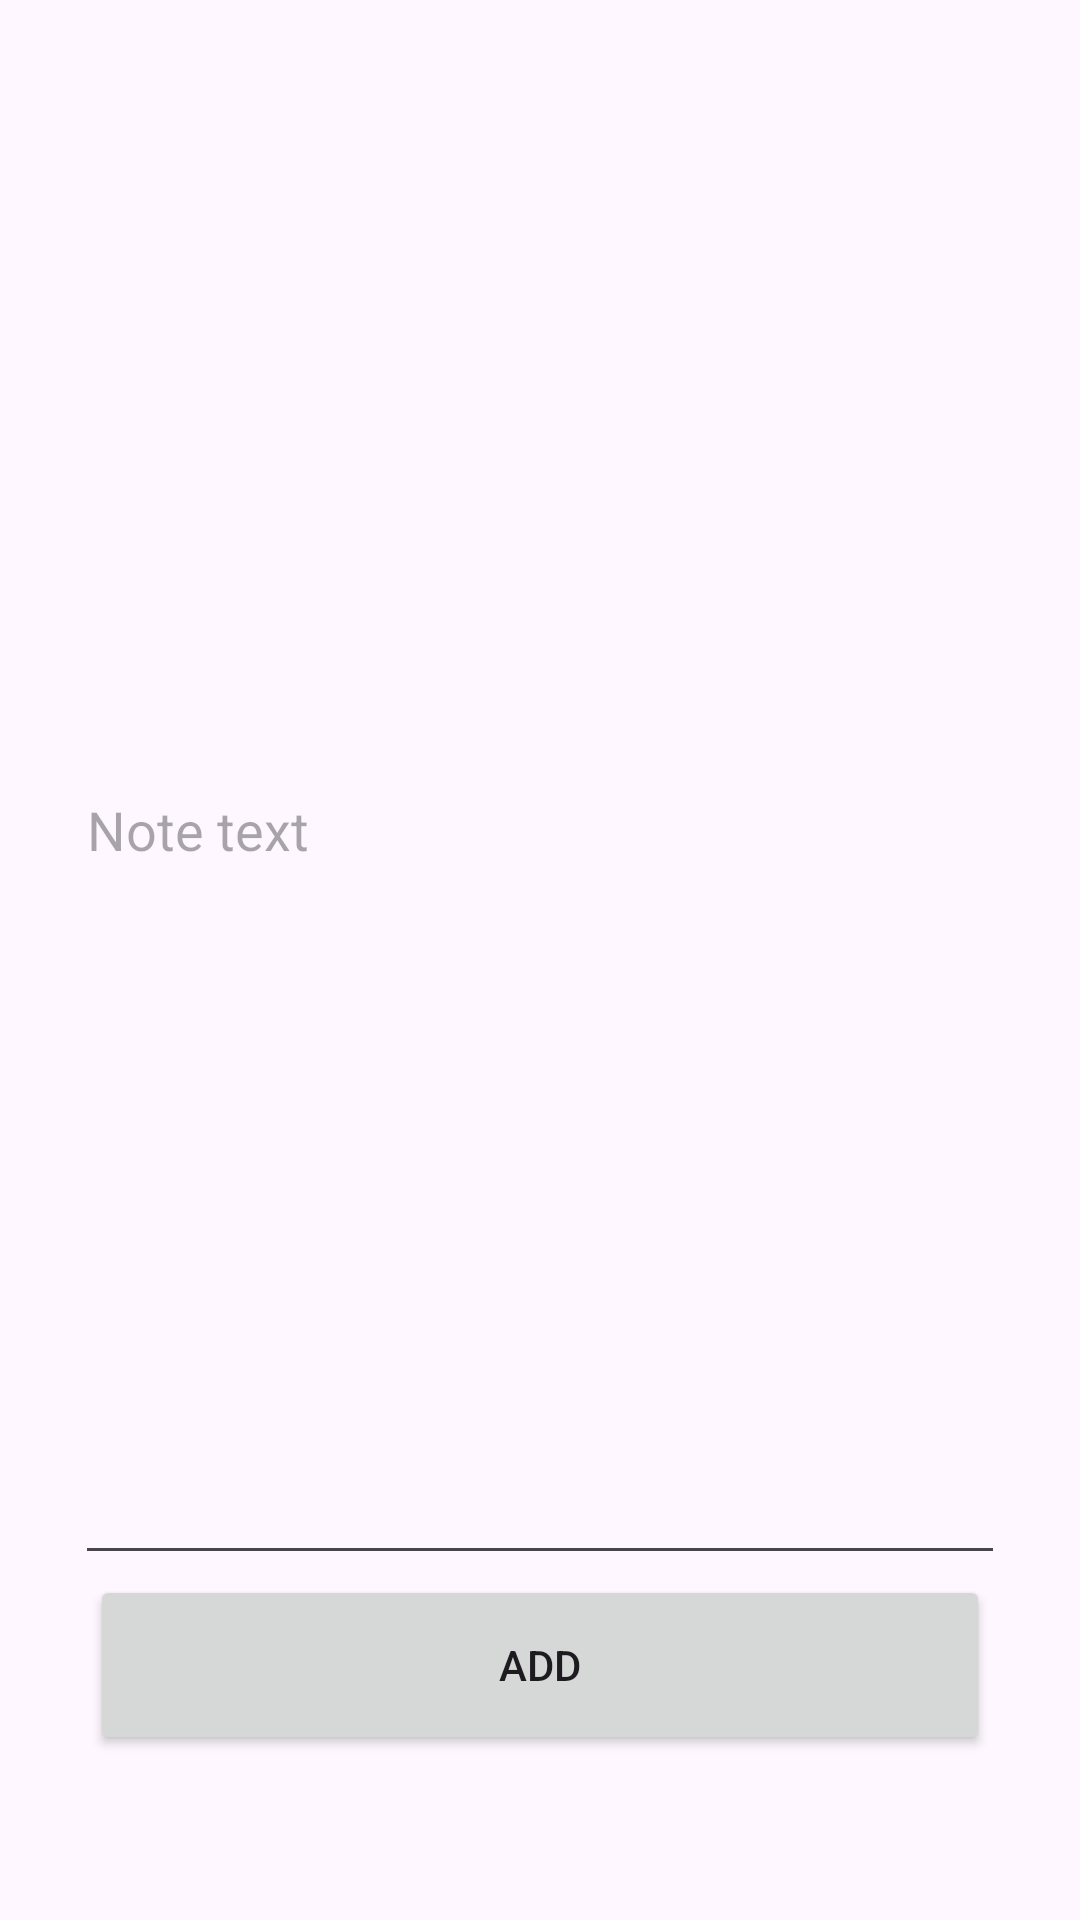

Layout XML and referenced resources for this Android screen:
<!-- AndroidManifest.xml: application theme Base.Theme.Mynotes -->
<!-- res/layout/activity_third.xml -->
<?xml version="1.0" encoding="utf-8"?>
<androidx.constraintlayout.widget.ConstraintLayout xmlns:android="http://schemas.android.com/apk/res/android"
    android:layout_width="match_parent"
    android:layout_height="match_parent"
    xmlns:app="http://schemas.android.com/apk/res-auto">

    <EditText
        android:id="@+id/note_text"
        android:layout_width="match_parent"
        android:layout_height="500dp"
        app:layout_constraintStart_toStartOf="parent"
        app:layout_constraintTop_toTopOf="parent"
        android:layout_marginTop="25dp"
        android:layout_marginStart="25dp"
        android:layout_marginEnd="25dp"
        android:hint="Note text"

        />

    <Button
        android:layout_width="300dp"
        android:layout_height="60dp"
        app:layout_constraintTop_toBottomOf="@id/note_text"
        app:layout_constraintStart_toStartOf="parent"
        app:layout_constraintEnd_toEndOf="parent"
        android:text="ADD"
        />

</androidx.constraintlayout.widget.ConstraintLayout>
<!-- resources referenced by this layout -->
<resources>
  <style name="Base.Theme.Mynotes" parent="Theme.Material3.DayNight.NoActionBar">
          
          
      </style>
</resources>
